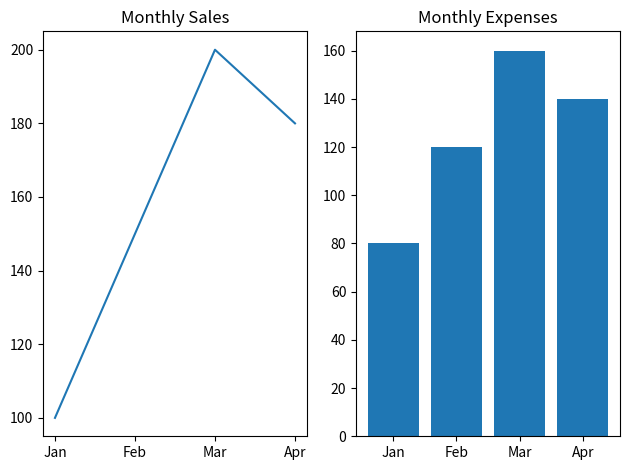

This figure's Python source:
import matplotlib.pyplot as plt

months = ["Jan", "Feb", "Mar", "Apr"]
sales = [100, 150, 200, 180]
expenses = [80, 120, 160, 140]

plt.subplot(1, 2, 1)
plt.plot(months, sales)
plt.title("Monthly Sales")

plt.subplot(1, 2, 2)
plt.bar(months, expenses)
plt.title("Monthly Expenses")

plt.tight_layout()  
plt.show()